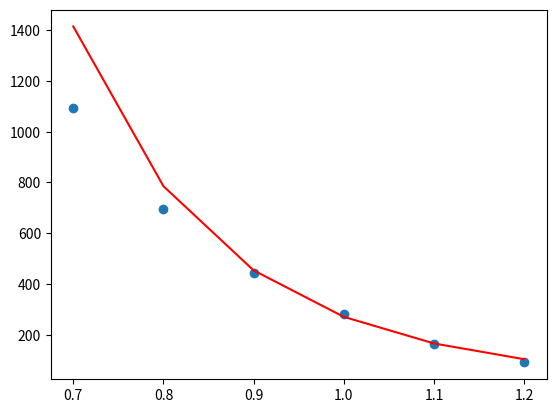

Reproduce this figure in Python.
import numpy as np
import matplotlib.pyplot as plt
from scipy.optimize import curve_fit

def quadratic(r, p1, p2, p3, p4, p5, p6):
    Z1 = 74
    Z2 = 74
    a = 0.46848 / (Z1 ** 0.23 + Z2 ** 0.23) 
    A = 14.399645 * Z1 * Z2
    x = r / a
    return A / r * (p1 * np.exp(-p2 * x) + p3 * np.exp(-p4 * x) + p5 * np.exp(-p6 * x)) 

r = np.array([0.7, 0.8, 0.9, 1.0, 1.1, 1.2])
y = np.array([1094.5, 696.8, 443.7, 282.5, 164.3, 91.1])
p0 = [0.3, 2.5, 0.091, 0.3, 0.58, 0.58]
bounds = ([0.25, 2.4, 0.09, 0.29, 0.56, 0.56], [0.5, 2.55, 0.1, 0.3, 0.6, 0.6])

popt, pcov = curve_fit(quadratic, r, y, p0=p0, bounds= bounds, maxfev=100000)

print(popt)

plt.scatter(r, y)
plt.plot(r, quadratic(r, *popt), color='red')
plt.show()